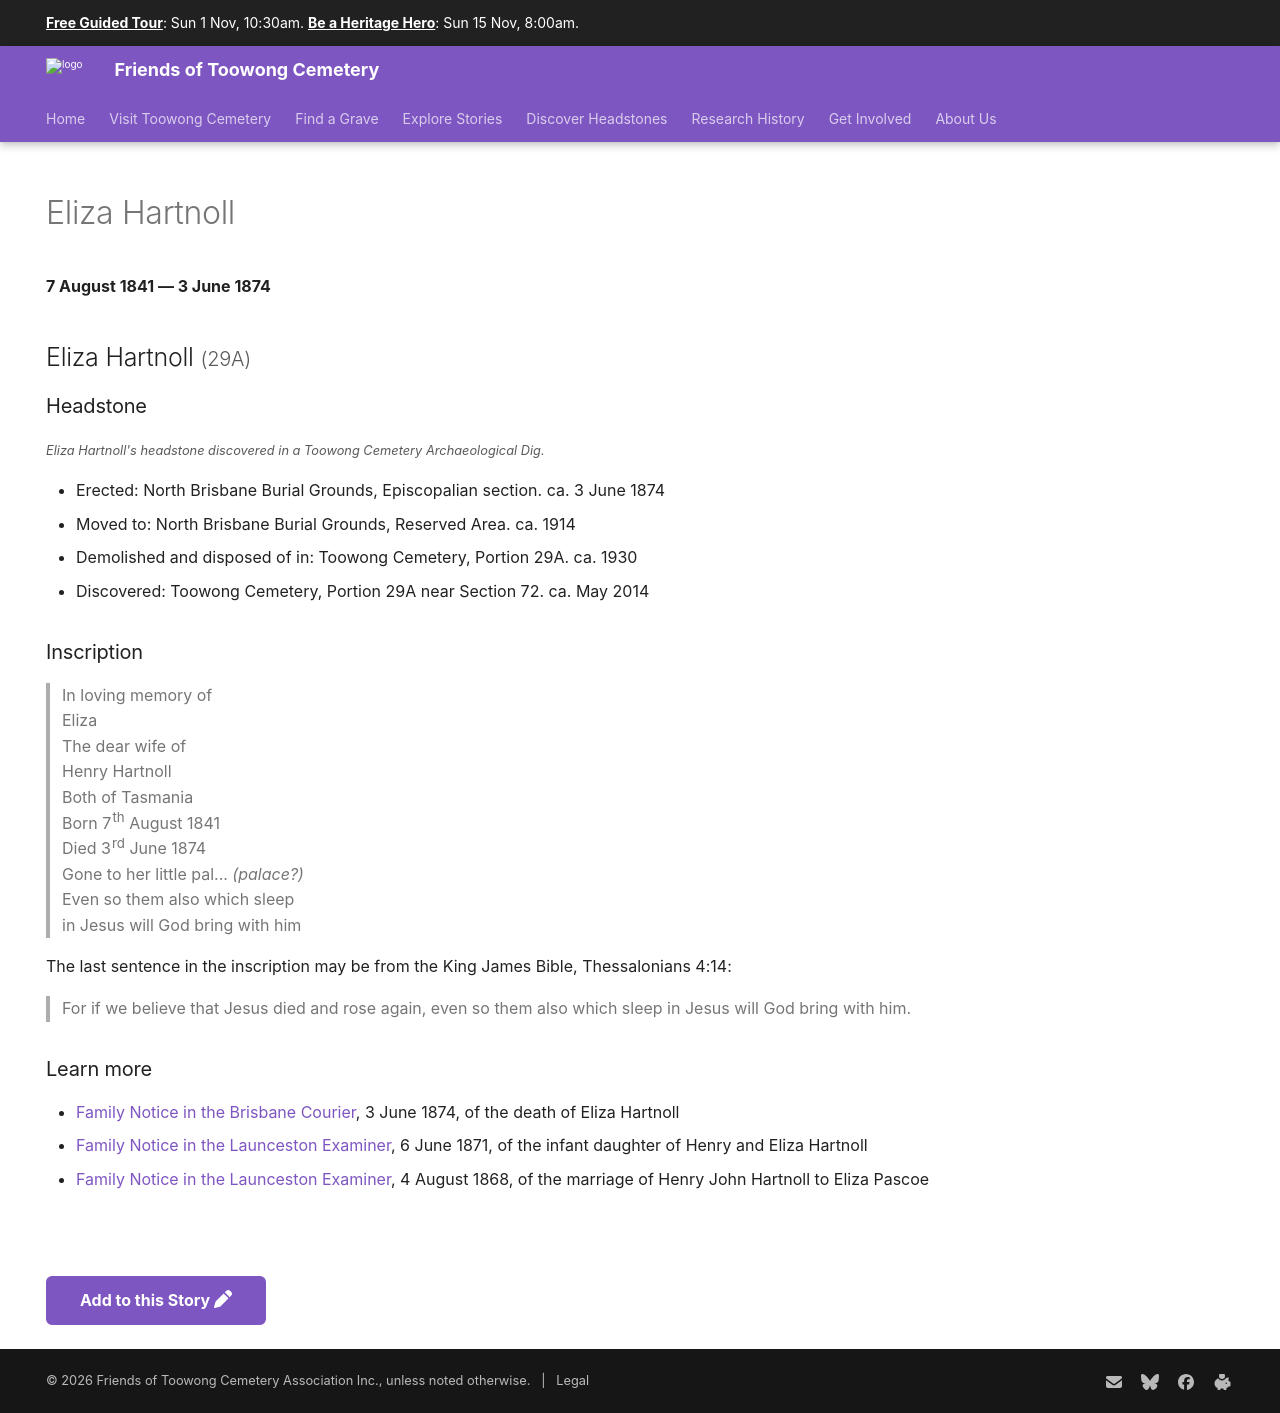

repository: 1871fotc/1871fotc.github.io · page: research/eliza-hartnoll/index.html · generator: mkdocs

---
title: Eliza Hartnoll
hide:
  - toc
  - navigation 
---

# Eliza Hartnoll

**7 August 1841 — 3 June 1874**

## Eliza Hartnoll <small>(29A)</small>

<!--
--8<-- "snippets/eliza-hartnoll.md"
--> 

--8<-- "snippets/headstones/eliza-hartnoll.md"

### Learn more 

- [Family Notice in the Brisbane Courier](https://trove.nla.gov.au/newspaper/article/1384032), 3 June 1874, of the death of Eliza Hartnoll
- [Family Notice in the Launceston Examiner](https://trove.nla.gov.au/newspaper/article/39681917?searchTerm=Henry%20Hartnoll), 6 June 1871, of the infant daughter of Henry and Eliza Hartnoll
- [Family Notice in the Launceston Examiner](https://trove.nla.gov.au/newspaper/article/36699080?searchTerm=Henry%20Hartnoll),  4 August 1868, of the marriage of Henry John Hartnoll to Eliza Pascoe


--8<-- "snippets/add-to-this-story.md"
